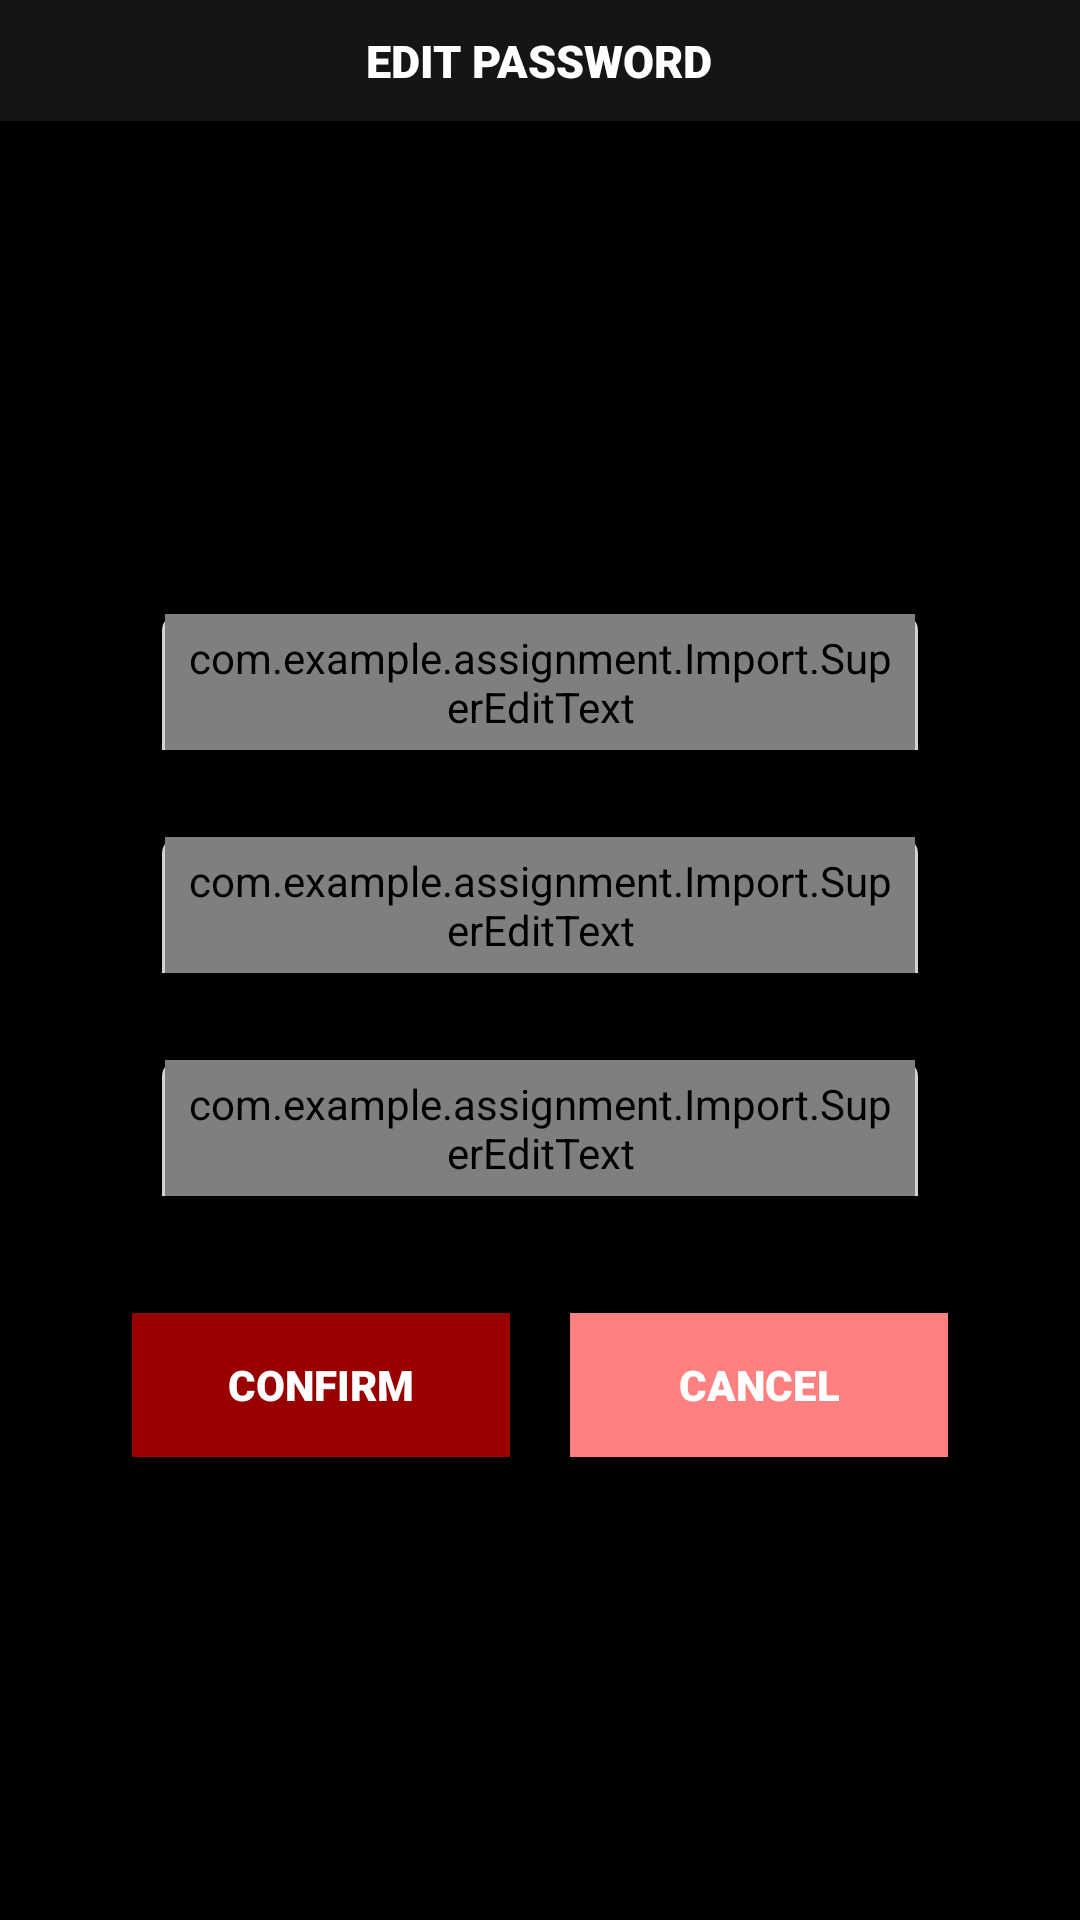

Produce the Android XML layout that renders to this screen, including the resource entries it uses.
<!-- AndroidManifest.xml: application theme AppTheme -->
<!-- res/layout/activity_edit_password.xml -->
<?xml version="1.0" encoding="utf-8"?>
<RelativeLayout xmlns:android="http://schemas.android.com/apk/res/android"
    xmlns:tools="http://schemas.android.com/tools"
    xmlns:app="http://schemas.android.com/apk/res-auto"
    android:layout_width="match_parent"
    android:layout_height="match_parent"
    android:orientation="vertical"
    android:background="#000000"
    tools:context=".BaseInterface.home.EditPassword">

    <LinearLayout
        android:id="@+id/linearlayout"
        android:layout_width="match_parent"
        android:layout_height="wrap_content"
        android:background="#151515"
        android:gravity="center"
        android:orientation="vertical"
        android:padding="10dp">

        <TextView
            style="@style/defaultfont"
            android:layout_width="wrap_content"
            android:layout_height="wrap_content"
            android:text="Edit Password" />

    </LinearLayout>

    <ScrollView
        android:layout_below="@+id/linearlayout"
        android:layout_width="match_parent"
        android:layout_height="match_parent">

        <LinearLayout
            android:layout_width="wrap_content"
            android:layout_height="wrap_content"
            android:layout_gravity="center"
            android:orientation="vertical">

            <LinearLayout
                android:layout_width="wrap_content"
                android:layout_height="wrap_content"
                android:layout_marginLeft="10dp"
                android:layout_marginTop="10dp"
                android:layout_marginRight="10dp"
                android:background="@drawable/rounded_outer"
                android:gravity="center"
                android:orientation="vertical">

                <com.example.assignment.Import.SuperEditText
                    android:id="@+id/edit_changecurrentpassword"
                    android:layout_width="250dp"
                    android:layout_height="wrap_content"
                    android:layout_gravity="center"
                    android:layout_marginLeft="1dp"

                    android:layout_marginRight="1dp"

                    android:background="@drawable/rounded_text"
                    android:hint="Current Password"

                    android:inputType="textPassword"
                    android:paddingLeft="5dp"
                    android:paddingTop="5dp"
                    android:paddingRight="5dp"

                    android:paddingBottom="5dp"
                    android:textAlignment="center"

                    android:textSize="20sp"

                    app:cursor="@drawable/cursor"
                    app:delete_height="80"
                    app:delete_width="80"
                    app:delete_x="0"
                    app:delete_y="0"
                    app:ic_delete="@drawable/delete"

                    app:ic_left_click="@drawable/password2_click"
                    app:ic_left_unclick="@drawable/password2_unclick"
                    app:left_height="60"
                    app:left_width="60"
                    app:left_x="0"

                    app:left_y="0"
                    app:lineColor_click="@color/colorfocus"
                    app:lineColor_unclick="@color/colorDefault"

                    app:linePosition="1" />
            </LinearLayout>

            <TextView
                android:id="@+id/warningchangecurrentpassword"
                android:layout_width="250dp"
                android:layout_height="wrap_content"
                android:fontFamily="sans-serif-black"
                android:gravity="right"
                android:textColor="@color/colorRed"
                tools:text="Current Password is Required" />

            <LinearLayout
                android:layout_width="wrap_content"
                android:layout_height="wrap_content"
                android:layout_gravity="center"
                android:orientation="vertical">

                <LinearLayout
                    android:layout_width="wrap_content"
                    android:layout_height="wrap_content"
                    android:layout_marginLeft="10dp"
                    android:layout_marginTop="10dp"
                    android:layout_marginRight="10dp"
                    android:background="@drawable/rounded_outer"
                    android:gravity="center"
                    android:orientation="vertical">

                    <com.example.assignment.Import.SuperEditText
                        android:id="@+id/edit_changepassword"
                        android:layout_width="250dp"
                        android:layout_height="wrap_content"
                        android:layout_gravity="center"
                        android:layout_marginLeft="1dp"

                        android:layout_marginRight="1dp"

                        android:background="@drawable/rounded_text"
                        android:hint="Password"

                        android:inputType="textPassword"
                        android:paddingLeft="5dp"
                        android:paddingTop="5dp"
                        android:paddingRight="5dp"

                        android:paddingBottom="5dp"
                        android:textAlignment="center"

                        android:textSize="20sp"

                        app:cursor="@drawable/cursor"
                        app:delete_height="80"
                        app:delete_width="80"
                        app:delete_x="0"
                        app:delete_y="0"
                        app:ic_delete="@drawable/delete"

                        app:ic_left_click="@drawable/password2_click"
                        app:ic_left_unclick="@drawable/password2_unclick"
                        app:left_height="60"
                        app:left_width="60"
                        app:left_x="0"

                        app:left_y="0"
                        app:lineColor_click="@color/colorfocus"
                        app:lineColor_unclick="@color/colorDefault"

                        app:linePosition="1" />
                </LinearLayout>

                <TextView
                    android:id="@+id/warningchangepassword"
                    android:layout_width="250dp"
                    android:layout_height="wrap_content"
                    android:fontFamily="sans-serif-black"
                    android:gravity="right"
                    android:textColor="@color/colorRed"
                    tools:text="Password is Required" />

                <LinearLayout
                    android:layout_width="wrap_content"
                    android:layout_height="wrap_content"
                    android:layout_marginLeft="10dp"
                    android:layout_marginTop="10dp"
                    android:layout_marginRight="10dp"
                    android:background="@drawable/rounded_outer"
                    android:gravity="center"
                    android:orientation="vertical">

                    <com.example.assignment.Import.SuperEditText
                        android:id="@+id/edit_changeconfirmpassword"
                        android:layout_width="250dp"
                        android:layout_height="wrap_content"
                        android:layout_gravity="center"
                        android:layout_marginLeft="1dp"

                        android:layout_marginRight="1dp"

                        android:background="@drawable/rounded_text"
                        android:hint="Confirm Password"

                        android:inputType="textPassword"
                        android:paddingLeft="5dp"
                        android:paddingTop="5dp"
                        android:paddingRight="5dp"

                        android:paddingBottom="5dp"
                        android:textAlignment="center"

                        android:textSize="20sp"

                        app:cursor="@drawable/cursor"
                        app:delete_height="80"
                        app:delete_width="80"
                        app:delete_x="0"
                        app:delete_y="0"
                        app:ic_delete="@drawable/delete"

                        app:ic_left_click="@drawable/password2_click"
                        app:ic_left_unclick="@drawable/password2_unclick"
                        app:left_height="60"
                        app:left_width="60"
                        app:left_x="0"

                        app:left_y="0"
                        app:lineColor_click="@color/colorfocus"
                        app:lineColor_unclick="@color/colorDefault"

                        app:linePosition="1" />
                </LinearLayout>

                <TextView
                    android:id="@+id/warningchangeconfirmpassword"
                    android:layout_width="250dp"
                    android:layout_height="wrap_content"
                    android:fontFamily="sans-serif-black"
                    android:gravity="right"
                    android:textColor="@color/colorRed"
                    tools:text="Confirm password is Required" />

            </LinearLayout>

            <LinearLayout
                android:layout_width="match_parent"
                android:layout_height="wrap_content"
                android:orientation="horizontal">

                <Button
                    android:id="@+id/btn_changeconfirm"
                    android:layout_width="0dp"
                    android:layout_height="wrap_content"
                    android:layout_marginTop="20dp"
                    android:layout_marginRight="10dp"
                    android:layout_weight="1"
                    android:background="@color/colorDarkRed"
                    android:fontFamily="sans-serif-black"
                    android:text="Confirm"
                    android:textAllCaps="true"
                    android:textColor="#FFFFFF" />

                <Button
                    android:id="@+id/btn_changecancel"
                    android:layout_width="0dp"
                    android:layout_height="wrap_content"
                    android:layout_marginLeft="10dp"
                    android:layout_marginTop="20dp"
                    android:layout_weight="1"
                    android:background="#ff8080"
                    android:fontFamily="sans-serif-black"
                    android:text="Cancel"
                    android:textAllCaps="true"
                    android:textColor="#FFFFFF" />
            </LinearLayout>
        </LinearLayout>

    </ScrollView>

</RelativeLayout>
<!-- resources referenced by this layout -->
<resources>
  <color name="colorDarkRed">#990000</color>
  <color name="colorDefault">#9b9b9b</color>
  <color name="colorRed">#FF0000</color>
  <color name="colorfocus">#1296db</color>
  <!-- drawable cursor (drawable) -->
  <?xml version="1.0" encoding="utf-8"?>
  <shape xmlns:android="http://schemas.android.com/apk/res/android"
      android:shape="rectangle">
  
      <solid android:color="@color/lineColor_click" />
      <size android:width="1dp" />
  
  </shape>
  <!-- drawable password2_click: png bitmap (drawable, 1399 bytes) -->
  <!-- drawable password2_unclick: png bitmap (drawable, 2462 bytes) -->
  <!-- drawable rounded_outer (drawable) -->
  <?xml version="1.0" encoding="utf-8"?>
  <shape xmlns:android="http://schemas.android.com/apk/res/android"
      android:shape="rectangle"
      android:padding="5dp">
      
      <solid android:color="#FFFFFF" />
      
      <stroke
          android:width="1dp"
          android:color="#D3D3D3" />
      
      <corners
          android:topLeftRadius="5dp"
          android:topRightRadius="5dp" />
  </shape>
  <!-- drawable rounded_text (drawable) -->
  <?xml version="1.0" encoding="utf-8"?>
  <shape xmlns:android="http://schemas.android.com/apk/res/android"
      android:shape="rectangle"
      android:padding="3dp">
      
      <solid android:color="#FFFFFF" />
      
      <stroke
          android:width="1dp"
          android:color="#D3D3D3" />
      
      <corners
          android:topLeftRadius="5dp"
          android:topRightRadius="5dp" />
  </shape>
  <style name="defaultfont" parent="@android:style/Widget.TextView">
          <item name="android:textColor">#FFFFFF</item>
          <item name="android:textAllCaps">true</item>
          <item name="android:textSize">15sp</item>
          <item name="android:fontFamily">sans-serif-black</item>
      </style>
  <style name="AppTheme" parent="Theme.AppCompat.Light.DarkActionBar">
          
          <item name="colorPrimary">@color/colorDarkRed</item>
          <item name="colorAccent">@color/colorDarkRed</item>
          <item name="android:actionBarStyle">@style/AppTheme.ActionBarStyle</item>
      </style>
  <color name="lineColor_click">#1296db</color>
  <style name="AppTheme.ActionBarStyle" parent="@android:style/Widget.Holo.Light.ActionBar">
          <item name="android:titleTextStyle">@style/AppTheme.ActionBar.TitleTextStyle</item>
      </style>
  <style name="AppTheme.ActionBar.TitleTextStyle" parent="@android:style/TextAppearance.Holo.Widget.ActionBar.Title">
          <item name="android:textColor">#FFFFFF</item>
      </style>
</resources>
